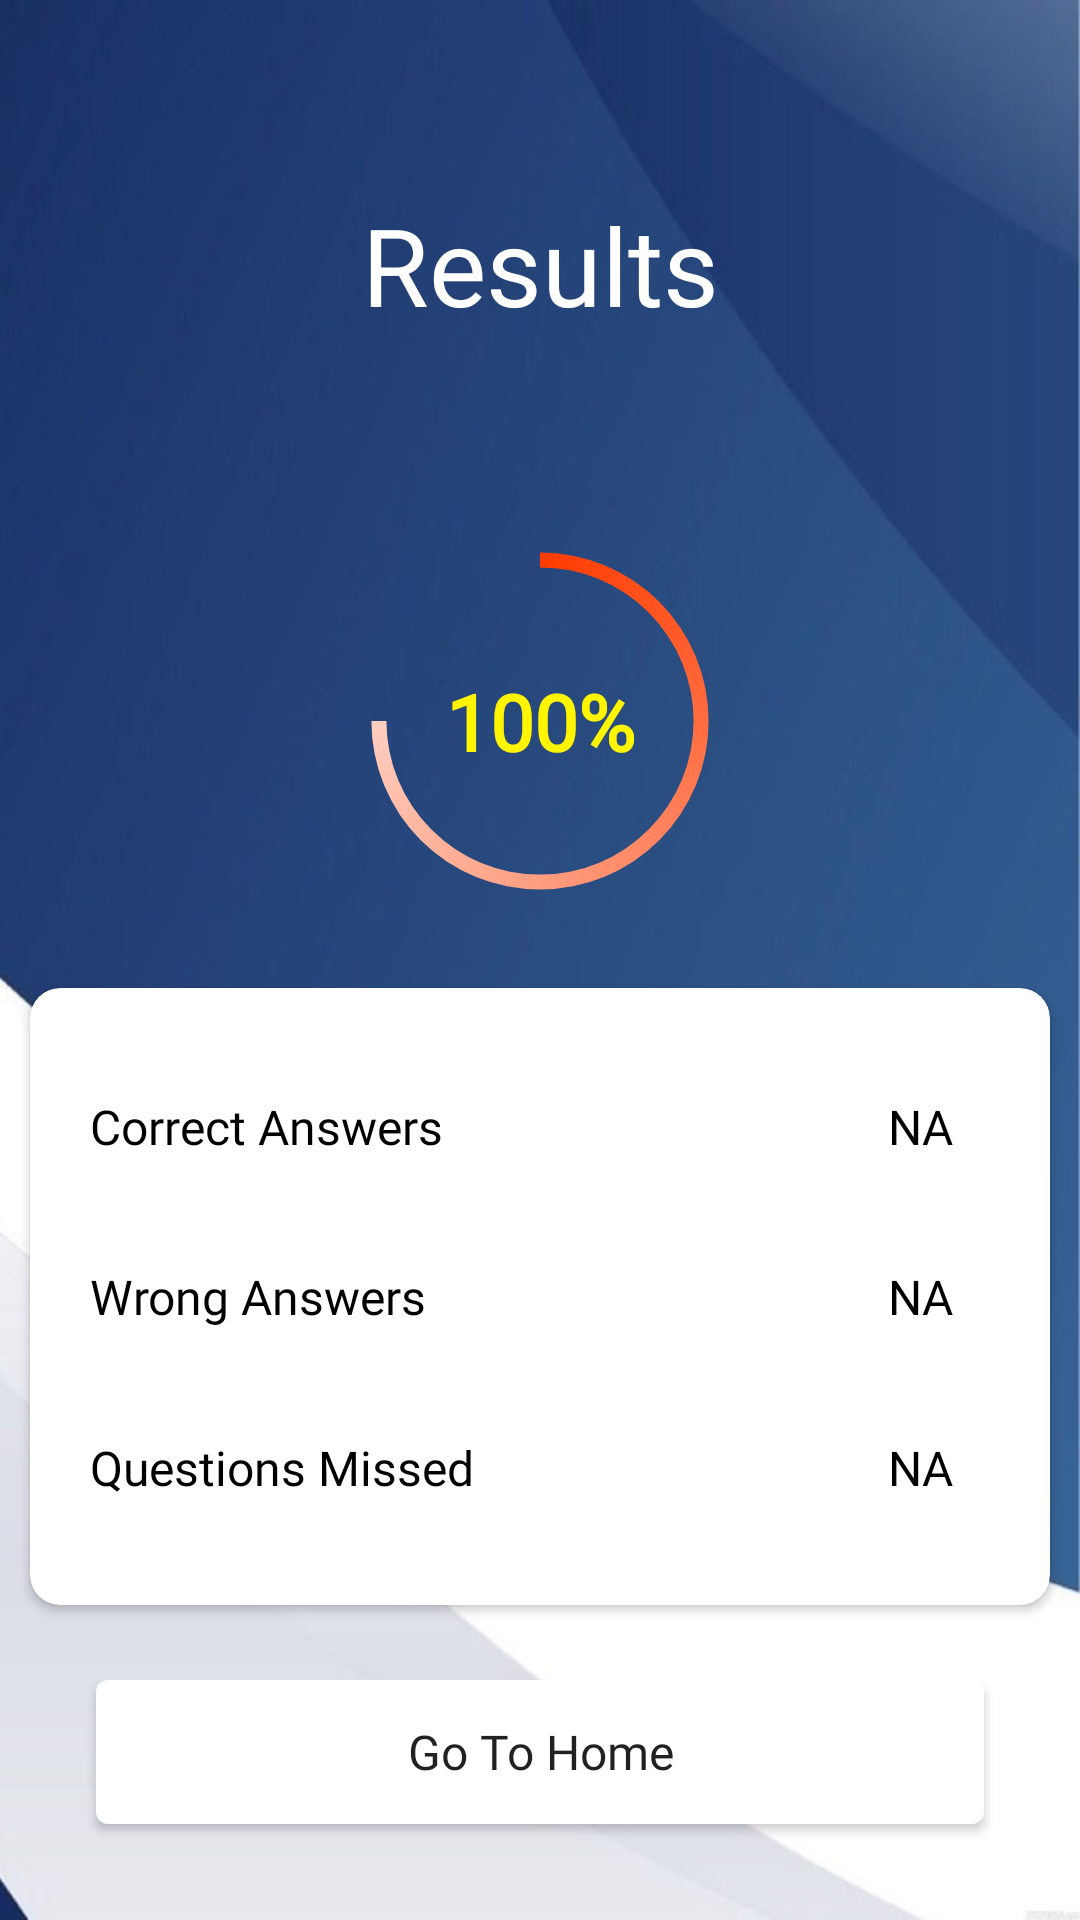

This screen was rendered from an Android layout file. Write that file and the resources it references.
<!-- AndroidManifest.xml: application theme AppTheme -->
<!-- res/layout/fragment_result.xml -->
<?xml version="1.0" encoding="utf-8"?>
<androidx.constraintlayout.widget.ConstraintLayout xmlns:android="http://schemas.android.com/apk/res/android"
    xmlns:app="http://schemas.android.com/apk/res-auto"
    xmlns:tools="http://schemas.android.com/tools"
    android:layout_width="match_parent"
    android:layout_height="match_parent"
    tools:context=".ResultFragment"
    android:background="@drawable/background_pin"
    >


    <TextView
        android:id="@+id/results_title"
        android:layout_width="wrap_content"
        android:layout_height="wrap_content"
        android:layout_marginStart="32dp"
        android:layout_marginTop="64dp"
        android:layout_marginEnd="32dp"
        android:fontFamily="@font/crimson_text"
        android:text="Results"
        android:textColor="@color/colorfullwhite"
        android:textSize="36sp"
        app:layout_constraintEnd_toEndOf="parent"
        app:layout_constraintStart_toStartOf="parent"
        app:layout_constraintTop_toTopOf="parent" />

    <ProgressBar
        android:id="@+id/results_progress"
        style="@style/Widget.AppCompat.ProgressBar.Horizontal"
        android:layout_width="128dp"
        android:layout_height="128dp"
        android:layout_marginTop="64dp"
        android:max="100"
        android:progress="75"
        android:progressDrawable="@drawable/circular_progress"

        app:layout_constraintEnd_toEndOf="parent"
        app:layout_constraintStart_toStartOf="parent"
        app:layout_constraintTop_toBottomOf="@+id/results_title" />

    <TextView
        android:id="@+id/results_percent"
        android:layout_width="wrap_content"
        android:layout_height="wrap_content"
        android:fontFamily="@font/work_sans"
        android:text="100%"
        android:textStyle="bold"
        android:textColor="@color/colorPrimary"
        android:textSize="26sp"
        app:layout_constraintBottom_toBottomOf="@+id/results_progress"
        app:layout_constraintEnd_toEndOf="@+id/results_progress"
        app:layout_constraintStart_toStartOf="@+id/results_progress"
        app:layout_constraintTop_toTopOf="@+id/results_progress" />

    <androidx.cardview.widget.CardView
        android:layout_width="match_parent"
        android:layout_height="0dp"
        android:layout_marginStart="10dp"
        android:layout_marginTop="25dp"
        android:layout_marginEnd="10dp"

        android:layout_marginBottom="25dp"
        android:elevation="10dp"
        app:cardCornerRadius="10dp"
        app:layout_constraintBottom_toTopOf="@+id/results_home_btn"
        app:layout_constraintEnd_toEndOf="parent"
        app:layout_constraintStart_toStartOf="parent"
        app:layout_constraintTop_toBottomOf="@+id/results_progress">

        <androidx.constraintlayout.widget.ConstraintLayout
            android:layout_width="match_parent"
            android:layout_height="match_parent"
            >

            <TextView
                android:id="@+id/results_correct"
                android:layout_width="wrap_content"
                android:layout_height="wrap_content"
                android:layout_marginStart="20dp"
                android:fontFamily="@font/work_sans"
                android:text="Correct Answers"
                android:textColor="@color/colorPrimaryDark"
                android:textSize="16sp"
                app:layout_constraintBottom_toTopOf="@+id/results_wrong"
                app:layout_constraintStart_toStartOf="parent"
                app:layout_constraintTop_toTopOf="parent" />


            <TextView
                android:id="@+id/results_wrong"
                android:layout_width="wrap_content"
                android:layout_height="wrap_content"
                android:layout_marginStart="20dp"
                android:fontFamily="@font/work_sans"
                android:text="Wrong Answers"
                android:textColor="@color/colorPrimaryDark"
                android:textSize="16sp"
                app:layout_constraintBottom_toTopOf="@+id/results_missed"
                app:layout_constraintStart_toStartOf="parent"
                app:layout_constraintTop_toBottomOf="@+id/results_correct" />

            <TextView
                android:id="@+id/results_missed"
                android:layout_width="wrap_content"
                android:layout_height="wrap_content"
                android:layout_marginStart="20dp"
                android:fontFamily="@font/work_sans"
                android:text="Questions Missed"
                android:textColor="@color/colorPrimaryDark"
                android:textSize="16sp"
                app:layout_constraintBottom_toBottomOf="parent"
                app:layout_constraintStart_toStartOf="parent"
                app:layout_constraintTop_toBottomOf="@+id/results_wrong" />

            <TextView
                android:id="@+id/results_correct_text"
                android:layout_width="wrap_content"
                android:layout_height="wrap_content"
                android:layout_marginEnd="32dp"
                android:fontFamily="@font/work_sans"
                android:text="NA"
                android:textColor="@color/colorPrimaryDark"
                android:textSize="16sp"
                app:layout_constraintBottom_toTopOf="@+id/results_wrong_text"
                app:layout_constraintEnd_toEndOf="parent"
                app:layout_constraintTop_toTopOf="parent" />

            <TextView
                android:id="@+id/results_wrong_text"
                android:layout_width="wrap_content"
                android:layout_height="wrap_content"
                android:layout_marginEnd="32dp"
                android:fontFamily="@font/work_sans"
                android:text="NA"
                android:textColor="@color/colorPrimaryDark"
                android:textSize="16sp"
                app:layout_constraintBottom_toTopOf="@+id/results_missed_text"
                app:layout_constraintEnd_toEndOf="parent"
                app:layout_constraintTop_toBottomOf="@+id/results_correct_text" />

            <TextView
                android:id="@+id/results_missed_text"
                android:layout_width="wrap_content"
                android:layout_height="wrap_content"
                android:layout_marginEnd="32dp"
                android:fontFamily="@font/work_sans"
                android:text="NA"
                android:textColor="@color/colorPrimaryDark"
                android:textSize="16sp"
                app:layout_constraintBottom_toBottomOf="parent"
                app:layout_constraintEnd_toEndOf="parent"
                app:layout_constraintTop_toBottomOf="@+id/results_wrong_text" />


        </androidx.constraintlayout.widget.ConstraintLayout>



    </androidx.cardview.widget.CardView>



    <Button
        android:id="@+id/results_home_btn"
        android:layout_width="0dp"
        android:layout_height="wrap_content"
        android:layout_marginStart="32dp"
        android:layout_marginEnd="32dp"
        android:layout_marginBottom="32dp"
        android:background="@drawable/primary_btn_bg"
        android:fontFamily="@font/work_sans"
        android:text="Go To Home"
        android:textAllCaps="false"
        android:textSize="16sp"
        app:layout_constraintBottom_toBottomOf="parent"
        app:layout_constraintEnd_toEndOf="parent"
        app:layout_constraintStart_toStartOf="parent" />
</androidx.constraintlayout.widget.ConstraintLayout>
<!-- resources referenced by this layout -->
<resources>
  <color name="colorPrimary">#FFF500</color>
  <color name="colorPrimaryDark">#000000</color>
  <color name="colorfullwhite"> #ffffff</color>
  <!-- drawable background_pin: jpg bitmap (drawable-mdpi, 43018 bytes) -->
  <!-- drawable circular_progress (drawable) -->
  <?xml version="1.0" encoding="utf-8"?>
  <rotate xmlns:android="http://schemas.android.com/apk/res/android"
      android:fromDegrees="270"
      android:toDegrees="270">
      <shape
          android:innerRadiusRatio="2.5"
          android:shape="ring"
          android:thickness="5dp"
          android:useLevel="true">
  
          <gradient
              android:angle="0"
              android:endColor="@color/colorfullwhite"
              android:startColor="@color/colorAccent"
              android:type="sweep"
              android:useLevel="false" />
      </shape>
  </rotate>
  <!-- drawable primary_btn_bg (drawable) -->
  <?xml version="1.0" encoding="utf-8"?>
  <selector xmlns:android="http://schemas.android.com/apk/res/android">
      <item>
          <shape>
              <solid android:color="@color/colorfullwhite" />
              <corners android:radius="4dp" />
          </shape>
      </item>
  </selector>
  <style name="AppTheme" parent="Theme.AppCompat.Light">
          
          <item name="colorPrimary">@color/colorPrimary</item>
          <item name="colorPrimaryDark">@color/colorPrimaryDark</item>
          <item name="colorAccent">@color/colorAccent</item>
  
          <item name="android:windowTranslucentStatus">true</item>
          <item name="windowActionBar">true</item>
          <item name="windowNoTitle">true</item>
          <item name="android:windowContentOverlay">@null</item>
          <item name="android:windowFullscreen">true</item>
          <item name="android:windowActivityTransitions">true</item>
          <item name="android:navigationBarColor">@color/colorPrimaryDark</item>
      </style>
  <color name="colorAccent">#FF3B00</color>
</resources>
